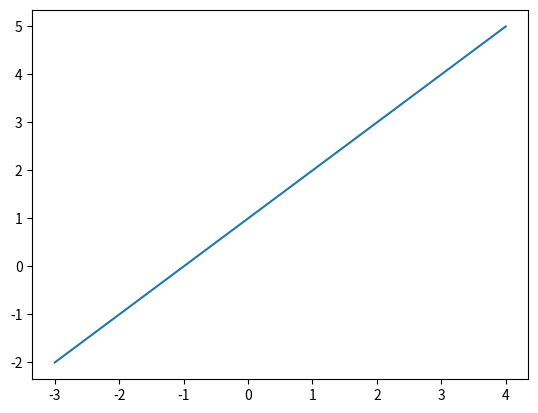

Write the Python code that produced this figure.
import matplotlib
matplotlib.use("Agg")
from matplotlib import pyplot

def f(x):
    return x + 1


f_output = []
x_list = list(range(-3, 5))
for x in x_list:
  f_output.append(f(x))
pyplot.plot(x_list, f_output)
pyplot.savefig('XplusOne.png')
pyplot.close() # start a new plot
